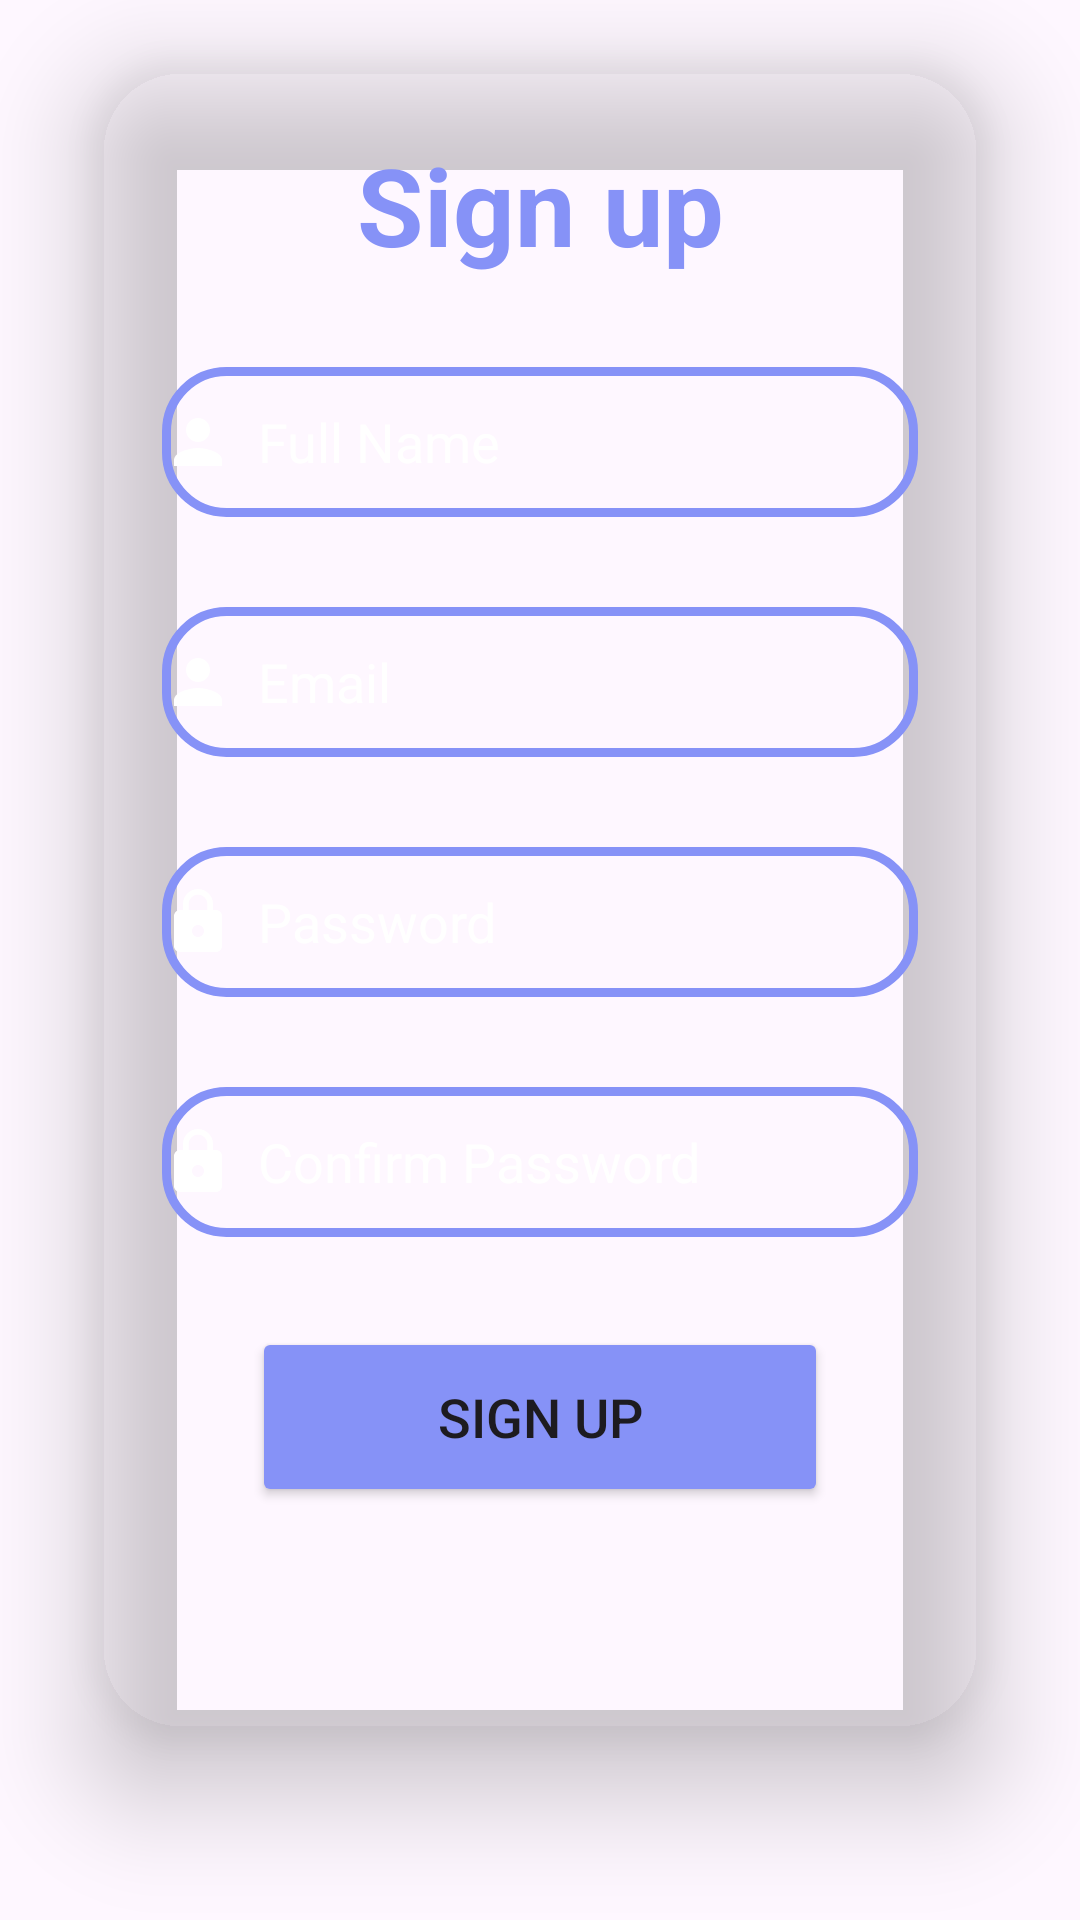

Write the Android layout XML for this screen, with the resource values it uses.
<!-- AndroidManifest.xml: application theme Theme.InventoryFlow -->
<!-- res/layout/activity_signup.xml -->
<?xml version="1.0" encoding="utf-8"?>
<LinearLayout
    xmlns:android="http://schemas.android.com/apk/res/android"
    xmlns:app="http://schemas.android.com/apk/res-auto"
    xmlns:tools="http://schemas.android.com/tools"
    android:id="@+id/main"
    android:layout_width="match_parent"
    android:layout_height="match_parent"
    android:orientation="vertical"
    android:gravity="center"
    android:background="@drawable/loginlogo"
    tools:context=".LoginActivity">

    <androidx.cardview.widget.CardView
        android:layout_width="match_parent"
        android:layout_height="560dp"
        android:layout_margin="30dp"
        app:cardCornerRadius="30dp"
        app:cardBackgroundColor="@android:color/transparent"
        app:cardElevation="20dp">


        <LinearLayout
            android:layout_width="match_parent"
            android:layout_height="match_parent"
            android:layout_gravity="center_horizontal"
            android:orientation="vertical"
            android:padding="24dp">

            <TextView
                android:id="@+id/LoginText"
                android:layout_width="match_parent"
                android:layout_height="wrap_content"
                android:text="Sign up"
                android:textAlignment="center"
                android:textColor="@color/purple"
                android:textSize="36sp"
                android:textStyle="bold" />

            <EditText
                android:id="@+id/name"
                android:layout_width="match_parent"
                android:layout_height="50dp"
                android:layout_marginTop="30dp"
                android:background="@drawable/custom_edittext"
                android:drawableLeft="@drawable/baseline_person_24"
                android:drawablePadding="8dp"
                android:hint="Full Name"
                android:textColor="@color/white"
                android:textColorHint="@color/white" />

            <EditText
                android:id="@+id/email"
                android:layout_width="match_parent"
                android:layout_height="50dp"
                android:layout_marginTop="30dp"
                android:background="@drawable/custom_edittext"
                android:drawableLeft="@drawable/baseline_person_24"
                android:drawablePadding="8dp"
                android:hint="Email"
                android:textColor="@color/white"
                android:textColorHint="@color/white" />

            <EditText
                android:id="@+id/password"
                android:layout_width="match_parent"
                android:layout_height="50dp"
                android:layout_marginTop="30dp"
                android:background="@drawable/custom_edittext"
                android:drawableLeft="@drawable/baseline_lock_24"
                android:drawablePadding="8dp"
                android:hint="Password"
                android:inputType="textPassword"
                android:textColor="@color/white"
                android:textColorHint="@color/white" />

            <EditText
                android:id="@+id/confirmpassword"
                android:layout_width="match_parent"
                android:layout_height="50dp"
                android:layout_marginTop="30dp"
                android:background="@drawable/custom_edittext"
                android:drawableLeft="@drawable/baseline_lock_24"
                android:drawablePadding="8dp"
                android:hint="Confirm Password"
                android:inputType="textPassword"
                android:textColor="@color/white"
                android:textColorHint="@color/white" />

            <Button
                android:id="@+id/signupButton"
                android:layout_width="match_parent"
                android:layout_height="60dp"
                android:layout_margin="30dp"
                android:backgroundTint="@color/purple"
                android:text="Sign up"
                android:textSize="18sp"
                app:cornerRadius="20dp" />


        </LinearLayout>
    </androidx.cardview.widget.CardView>
    <TextView
        android:id="@+id/Return"
        android:layout_width="wrap_content"
        android:layout_height="wrap_content"
        android:padding="8px"
        android:layout_marginBottom="40dp"
        android:backgroundTint="@color/purple"
        android:text="Already a user? back"
        android:textSize="18sp"
        app:cornerRadius="20dp"
        android:textColor="@color/white"
        android:clickable="true"/>

</LinearLayout>
<!-- resources referenced by this layout -->
<resources>
  <color name="purple">#8692f7</color>
  <color name="white">#FFFFFFFF</color>
  <!-- drawable baseline_lock_24 (drawable) -->
  <vector xmlns:android="http://schemas.android.com/apk/res/android" android:height="24dp"  android:tint="#ffffffff" android:viewportHeight="24" android:viewportWidth="24" android:width="24dp">
  
      <path android:fillColor="@android:color/white" android:pathData="M18,8h-1L17,6c0,-2.76 -2.24,-5 -5,-5S7,3.24 7,6v2L6,8c-1.1,0 -2,0.9 -2,2v10c0,1.1 0.9,2 2,2h12c1.1,0 2,-0.9 2,-2L20,10c0,-1.1 -0.9,-2 -2,-2zM12,17c-1.1,0 -2,-0.9 -2,-2s0.9,-2 2,-2 2,0.9 2,2 -0.9,2 -2,2zM15.1,8L8.9,8L8.9,6c0,-1.71 1.39,-3.1 3.1,-3.1 1.71,0 3.1,1.39 3.1,3.1v2z"/>
  
  </vector>
  <!-- drawable baseline_person_24 (drawable) -->
  <vector xmlns:android="http://schemas.android.com/apk/res/android" android:height="24dp" android:tint="#ffffffff" android:viewportHeight="24" android:viewportWidth="24" android:width="24dp">
        
      <path android:fillColor="@android:color/white" android:pathData="M12,12c2.21,0 4,-1.79 4,-4s-1.79,-4 -4,-4 -4,1.79 -4,4 1.79,4 4,4zM12,14c-2.67,0 -8,1.34 -8,4v2h16v-2c0,-2.66 -5.33,-4 -8,-4z"/>
      
  </vector>
  <!-- drawable custom_edittext (drawable) -->
  <?xml version="1.0" encoding="utf-8"?>
  <shape xmlns:android="http://schemas.android.com/apk/res/android"
    android:shape="rectangle">
      <stroke
          android:width="3dp"
          android:color="@color/purple"/>
      <corners
          android:radius="20dp"/>
  
  </shape>
  <style name="Theme.InventoryFlow" parent="Base.Theme.InventoryFlow" />
  <style name="Base.Theme.InventoryFlow" parent="Theme.Material3.DayNight.NoActionBar">
          
          
      </style>
</resources>
